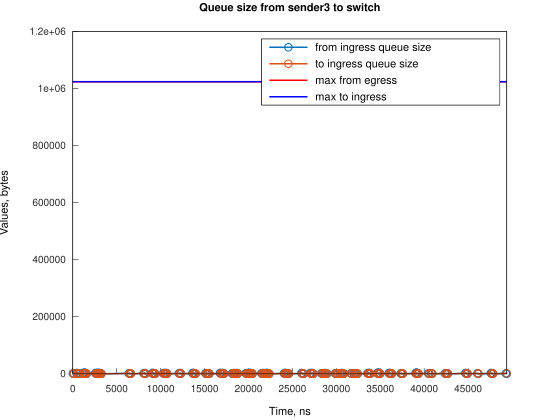

The file beside this chart, header and first rows:
Time, from_ingress_queue_size, to_ingress_queue_size
0, 1500, nan
111.8, 0, 1500
114.8, 0, 0
451.2, 1500, 0
452.2, 3000, 0
562.9, 1500, 1500
565.9, 1500, 0
674.7, 0, 1500
677.6, 0, 0
1122, 1500, 0
1123, 3000, 0
1233, 1500, 1500
1236, 1500, 0
1343, 3000, 0
1344, 4500, 0
1345, 3000, 1500
1348, 3000, 0
1457, 1500, 1500
1460, 1500, 0
1569, 0, 1500
1571, 0, 0
2574, 1500, 0
2575, 3000, 0
2685, 1500, 1500
2689, 1500, 0
2796, 3000, 0
2797, 3000, 1500
2800, 3000, 0
2909, 1500, 1500
2912, 1500, 0
3020, 3000, 0
3021, 3000, 1500
3024, 3000, 0
3132, 1500, 1500
3135, 1500, 0
3244, 0, 1500
3247, 0, 0
6376, 1500, 0
6488, 1500, 1500
6492, 1500, 0
6600, 0, 1500
6603, 0, 0
8051, 1500, 0
8162, 3000, 0
8163, 1500, 1500
8166, 1500, 0
8274, 0, 1500
8277, 0, 0
9056, 1500, 0
9057, 3000, 0
9167, 3000, 1500
9171, 3000, 0
9279, 1500, 1500
9282, 1500, 0
9391, 0, 1500
9394, 0, 0
10285, 1500, 0
10397, 1500, 1500
10398, 3000, 1500
10401, 3000, 0
... 230 more rows
